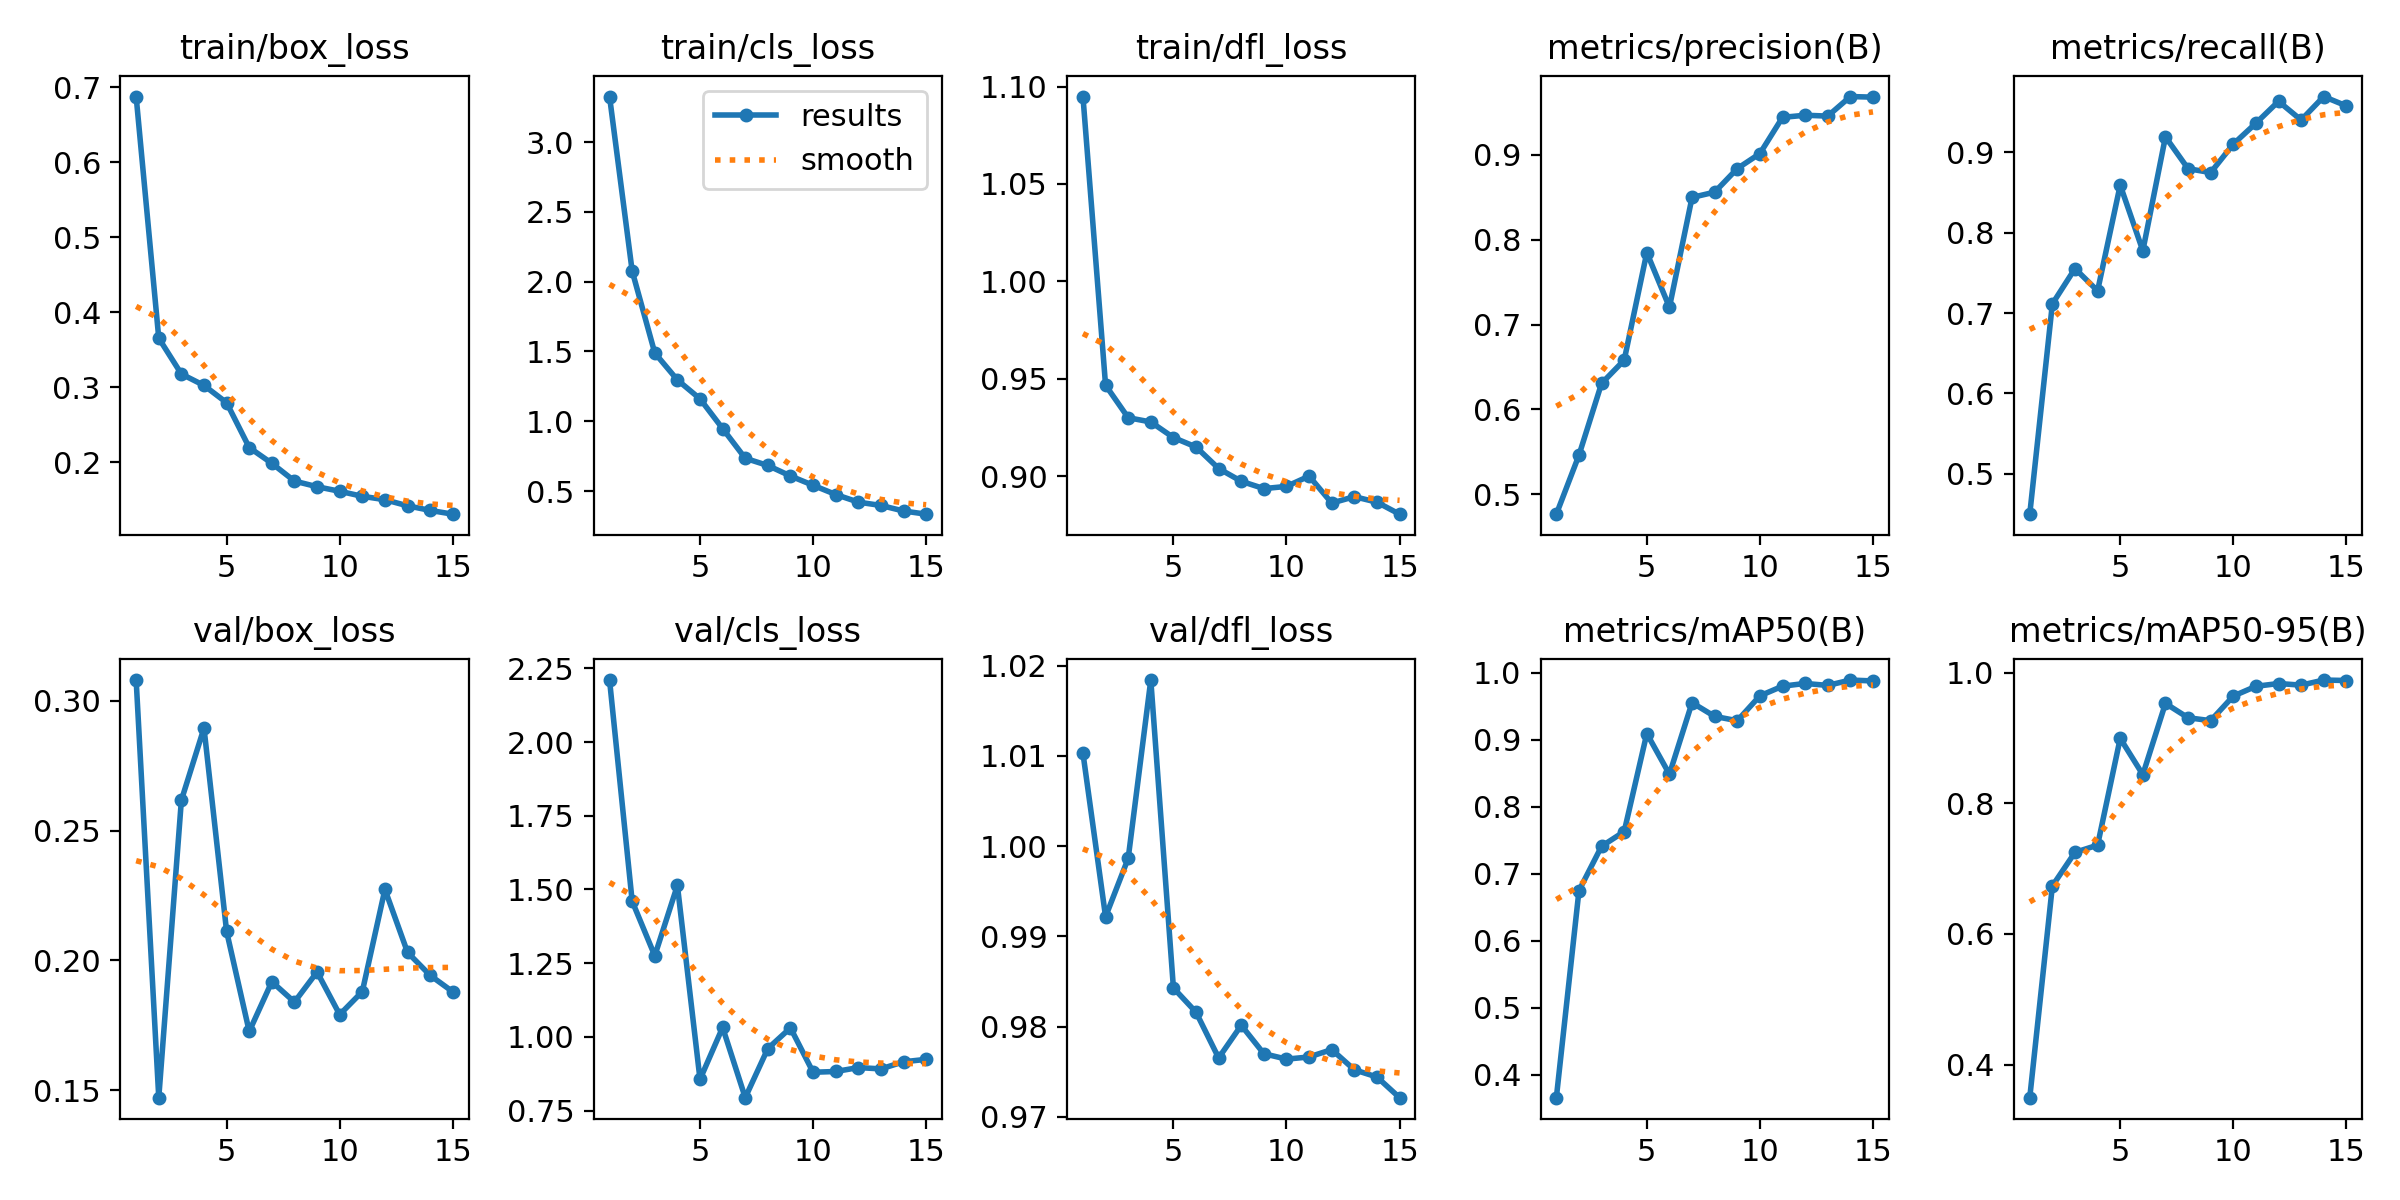

The table this chart was drawn from, first rows:
epoch, train/box_loss, train/cls_loss, train/dfl_loss, metrics/precision(B), metrics/recall(B), metrics/mAP50(B), metrics/mAP50-95(B), val/box_loss, val/cls_loss, val/dfl_loss, lr/pg0, lr/pg1, lr/pg2
1, 0.6878, 3.326, 1.095, 0.4765, 0.4497, 0.3661, 0.3496, 0.3079, 2.21, 1.01, 0.0001744, 0.0001744, 0.0001744
2, 0.3657, 2.076, 0.9467, 0.546, 0.7114, 0.6749, 0.6735, 0.1472, 1.46, 0.9922, 0.0003267, 0.0003267, 0.0003267
3, 0.318, 1.489, 0.93, 0.6307, 0.7553, 0.7411, 0.7249, 0.2617, 1.275, 0.9986, 0.0004558, 0.0004558, 0.0004558
4, 0.3027, 1.296, 0.9278, 0.658, 0.7277, 0.7631, 0.7359, 0.2895, 1.514, 1.018, 0.0004218, 0.0004218, 0.0004218
5, 0.2797, 1.161, 0.9198, 0.7849, 0.8592, 0.9093, 0.8993, 0.2112, 0.8557, 0.9843, 0.0003871, 0.0003871, 0.0003871
6, 0.2199, 0.9475, 0.915, 0.7204, 0.7775, 0.8487, 0.8438, 0.1727, 1.032, 0.9816, 0.0003524, 0.0003524, 0.0003524
7, 0.1989, 0.7347, 0.9039, 0.8499, 0.9193, 0.9554, 0.9528, 0.1918, 0.7936, 0.9765, 0.0003177, 0.0003177, 0.0003177
8, 0.1752, 0.683, 0.8974, 0.8561, 0.8797, 0.9349, 0.9308, 0.184, 0.9604, 0.9801, 0.000283, 0.000283, 0.000283
9, 0.1677, 0.6078, 0.8936, 0.8839, 0.8748, 0.9285, 0.9264, 0.1956, 1.03, 0.977, 0.0002483, 0.0002483, 0.0002483
10, 0.1616, 0.5412, 0.8947, 0.9016, 0.9103, 0.9656, 0.964, 0.1792, 0.8799, 0.9764, 0.0002136, 0.0002136, 0.0002136
11, 0.1549, 0.4752, 0.9, 0.9443, 0.9363, 0.98, 0.9789, 0.188, 0.8824, 0.9766, 0.0001788, 0.0001788, 0.0001788
12, 0.1503, 0.4206, 0.8862, 0.9468, 0.9635, 0.9841, 0.9832, 0.2273, 0.8957, 0.9775, 0.0001441, 0.0001441, 0.0001441
13, 0.1422, 0.3967, 0.8894, 0.9457, 0.9403, 0.9811, 0.9807, 0.2031, 0.8913, 0.9752, 0.0001094, 0.0001094, 0.0001094
14, 0.1361, 0.3571, 0.8866, 0.9688, 0.9695, 0.9891, 0.9885, 0.1943, 0.9153, 0.9744, 7.4692e-05, 7.4692e-05, 7.4692e-05
15, 0.1311, 0.3343, 0.8805, 0.9681, 0.9579, 0.9878, 0.9878, 0.188, 0.9236, 0.9721, 3.9976e-05, 3.9976e-05, 3.9976e-05
